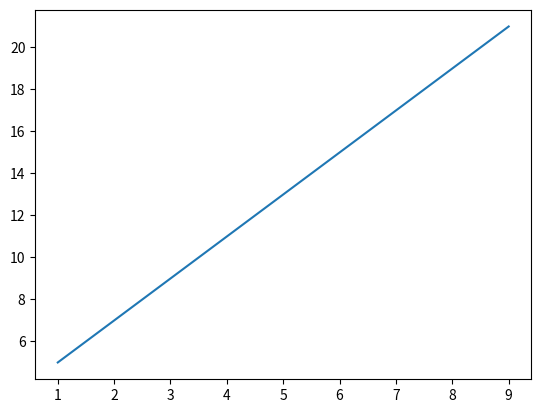
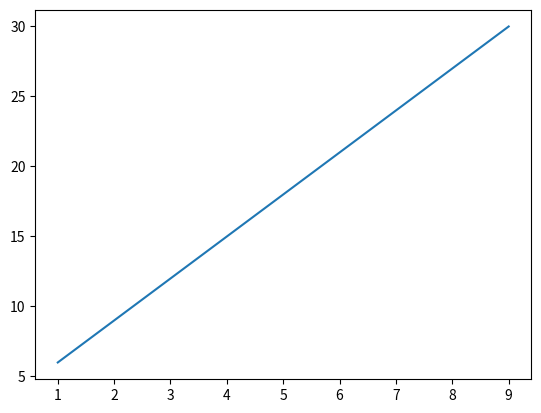

Recreate these plots in Python, in order.
import matplotlib.pyplot as plt
import numpy as np

def make_plot(slope):
    x = np.arange(1,10)
    y = slope*x+3
    plt.figure()
    plt.plot(x,y)

make_plot(2)
make_plot(3)
